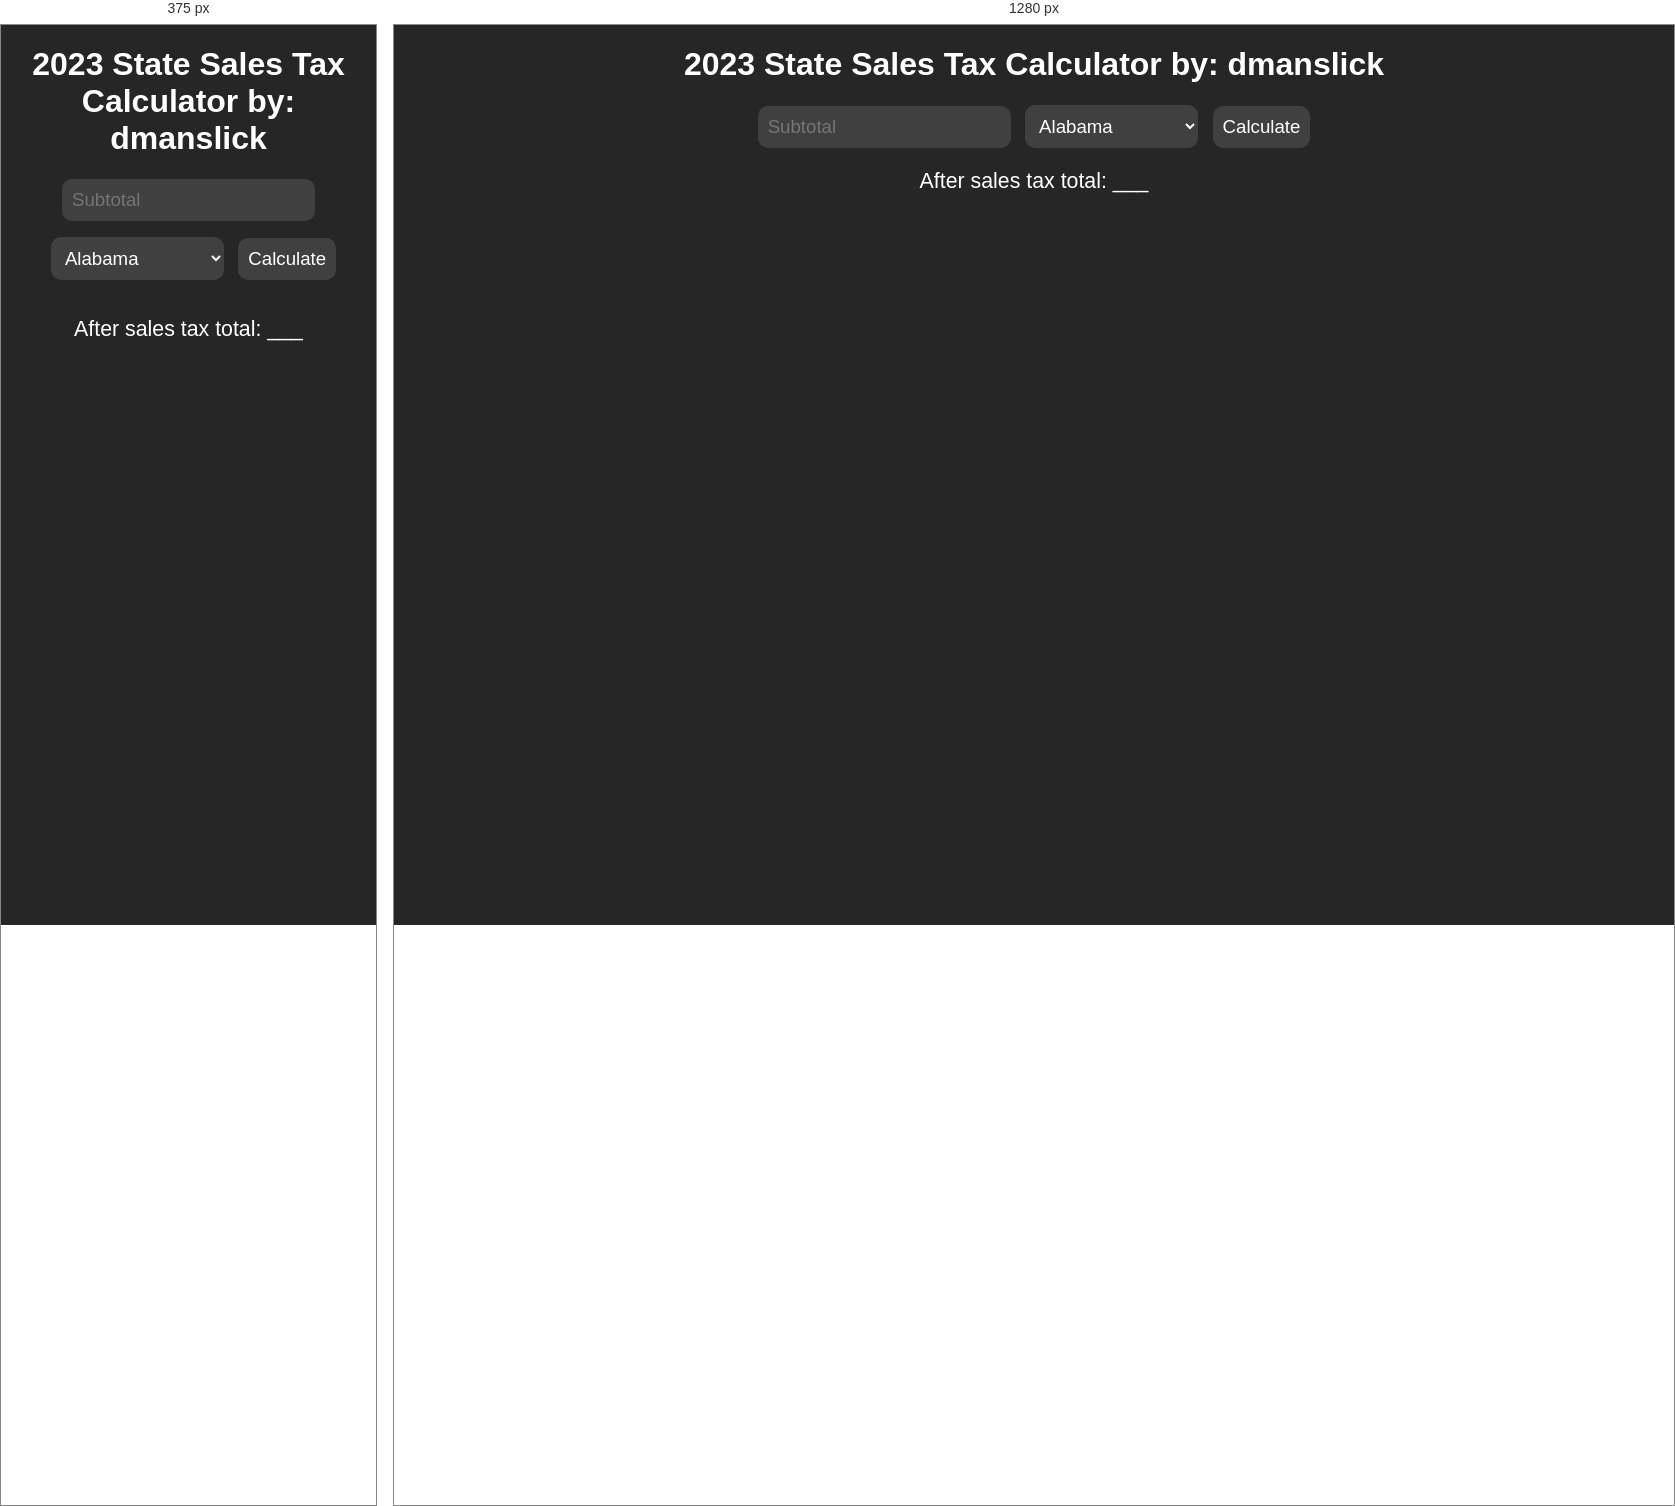
Rendered at 375 px and 1280 px, left to right.

<!-- file: index.html -->
<!DOCTYPE html>
<html lang="en">
<head>
    <meta charset="UTF-8">
    <meta name="viewport" content="width=device-width, initial-scale=1.0">
    <title>State Sales Tax Calculator</title>
    <link rel="stylesheet" href="style.css">
</head>
<body>
    <h1>2023 State Sales Tax Calculator by: <a href="https://github.com/dmanslick" target="_blank">dmanslick</a></h1>
    <input type="text" id="subtotal" placeholder="Subtotal">
    <select id="state">
        <option value="Alabama">Alabama</option>
        <option value="Alaska">Alaska</option>
        <option value="Arizona">Arizona</option>
        <option value="Arkansas">Arkansas</option>
        <option value="California">California</option>
        <option value="Colorado">Colorado</option>
        <option value="Connecticut">Connecticut</option>
        <option value="Delaware">Delaware</option>
        <option value="Florida">Florida</option>
        <option value="Georgia">Georgia</option>
        <option value="Hawaii">Hawaii</option>
        <option value="Idaho">Idaho</option>
        <option value="Illinois">Illinois</option>
        <option value="Indiana">Indiana</option>
        <option value="Iowa">Iowa</option>
        <option value="Kansas">Kansas</option>
        <option value="Kentucky">Kentucky</option>
        <option value="Louisiana">Louisiana</option>
        <option value="Maine">Maine</option>
        <option value="Maryland">Maryland</option>
        <option value="Massachusetts">Massachusetts</option>
        <option value="Michigan">Michigan</option>
        <option value="Minnesota">Minnesota</option>
        <option value="Mississippi">Mississippi</option>
        <option value="Missouri">Missouri</option>
        <option value="Montana">Montana</option>
        <option value="Nebraska">Nebraska</option>
        <option value="Nevada">Nevada</option>
        <option value="New Hampshire">New Hampshire</option>
        <option value="New Jersey">New Jersey</option>
        <option value="New Mexico">New Mexico</option>
        <option value="New York">New York</option>
        <option value="North Carolina">North Carolina</option>
        <option value="North Dakota">North Dakota</option>
        <option value="Ohio">Ohio</option>
        <option value="Oklahoma">Oklahoma</option>
        <option value="Oregon">Oregon</option>
        <option value="Pennsylvania">Pennsylvania</option>
        <option value="Rhode Island">Rhode Island</option>
        <option value="South Carolina">South Carolina</option>
        <option value="South Dakota">South Dakota</option>
        <option value="Tennessee">Tennessee</option>
        <option value="Texas">Texas</option>
        <option value="Utah">Utah</option>
        <option value="Vermont">Vermont</option>
        <option value="Virginia">Virginia</option>
        <option value="Washington">Washington</option>
        <option value="West Virginia">West Virginia</option>
        <option value="Wisconsin">Wisconsin</option>
        <option value="Wyoming">Wyoming</option>
    </select>
    <button id="button">Calculate</button>
    <p>After sales tax total: <span id="total">___</span></p>
    <script src="script.js"></script>
</body>
</html>

/* @media block from style.css */
@media screen and (max-width: 524px) {
    input, select {
        margin-bottom: 16px;
    }
}